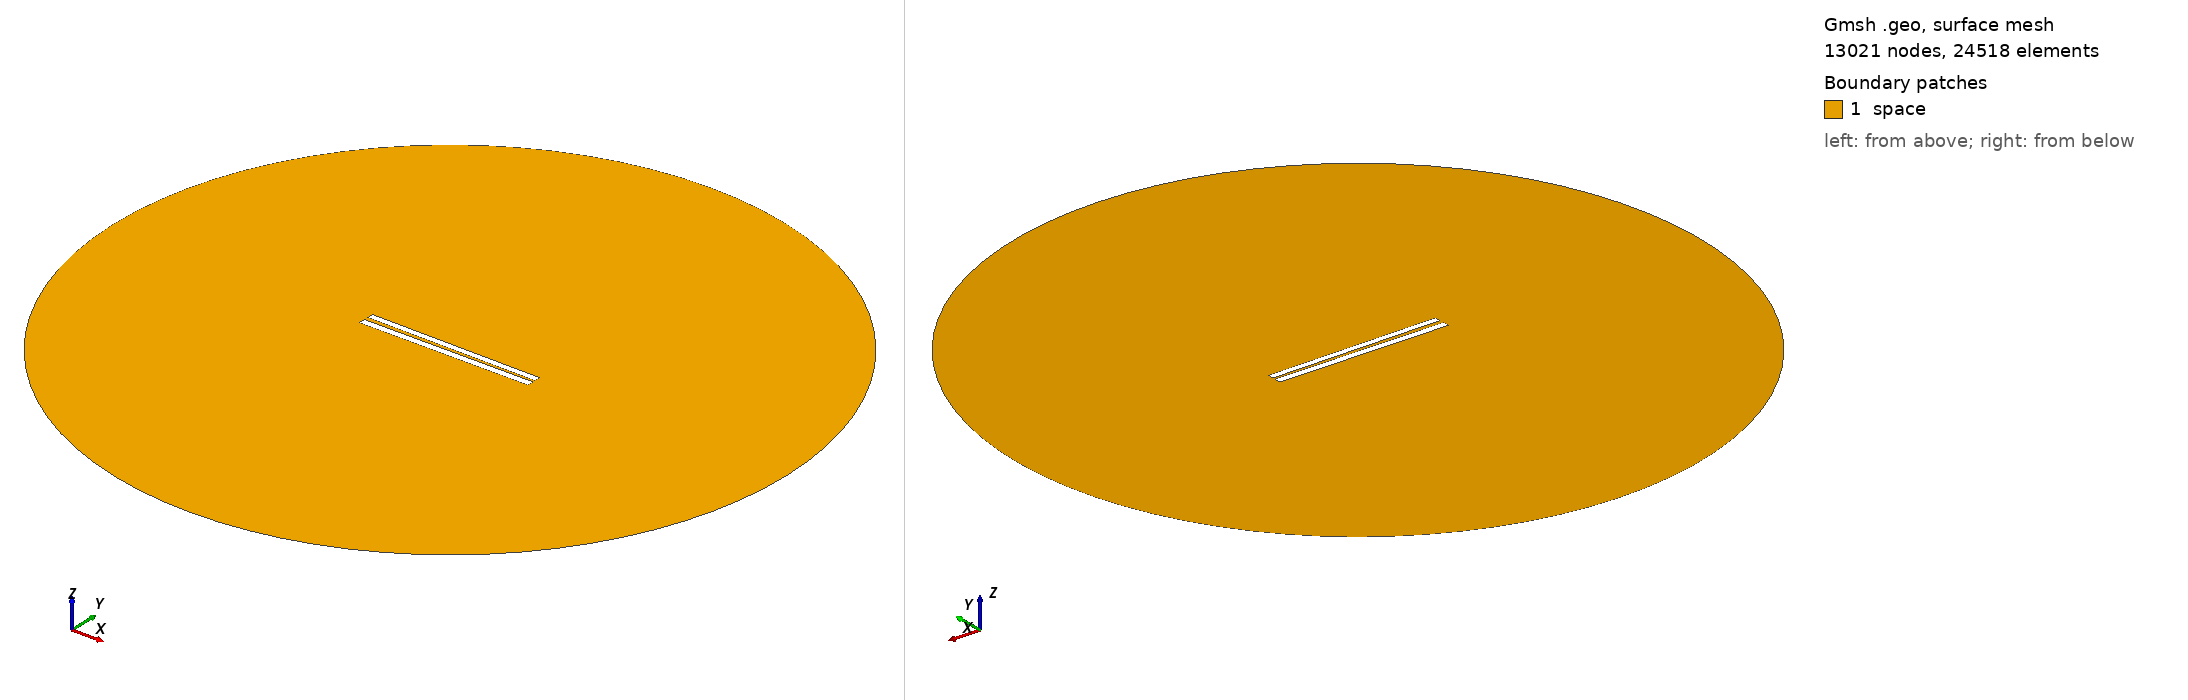

Gmsh geometry script, surface-meshed: 13021 nodes, 24518 surface elements. Boundary patches (legend numbers): 1 space. Left view from above one corner, right view from below the opposite corner. Legend entries are the model's physical surfaces. The drawing asked Gmsh for element sizes between 1% and 20% of the model's largest extent; the script's own settings can give other sizes.

=== 138.geo (drawn) ===
// Set the geometry kernel
SetFactory("OpenCASCADE");

//---------------------------------------
// Rectangles
//---------------------------------------

// Rectangle 1 (top)
Point(1) = {-49.84444444444444, 1.0722222222222222, 0, 1.0};
Point(2) = {49.84444444444444, 1.0722222222222222, 0, 1.0};
Point(3) = {49.84444444444444, 4.761111111111111, 0, 1.0};
Point(4) = {-49.84444444444444, 4.761111111111111, 0, 1.0};

Line(1) = {1, 2};
Line(2) = {2, 3};
Line(3) = {3, 4};
Line(4) = {4, 1};

Line Loop(1) = {1, 2, 3, 4};
Plane Surface(1) = {1};

Rotate { {0, 0, 1}, {0,  0.9166666666666666,  0}, -0.01 } {
  Surface{1};
}

// Rectangle 2 (bottom)
Point(5) = {-50,-0.9166666666666666, 0, 1.0};
Point(6) = { 50,-0.9166666666666666, 0, 1.0};
Point(7) = { 50,-4.916666666666667, 0, 1.0};
Point(8) = {-50,-4.916666666666667, 0, 1.0};

Line(5) = {5, 6};
Line(6) = {6, 7};
Line(7) = {7, 8};
Line(8) = {8, 5};

Line Loop(2) = {5, 6, 7, 8};
Plane Surface(2) = {2}; 


//---------------------------------------
// Circle
//---------------------------------------

// Define points
Point(9) = {0, 0, 0};        // Center
Point(10) = {200, 0, 0};     // Start point
Point(11) = {0, 200, 0};     // 90 degrees
Point(12) = {-200, 0, 0};    // 180 degrees
Point(13) = {0, -200, 0};    // 270 degrees

// Define circle arcs (each needs start, center, end)
Circle(9) = {10, 9, 11};
Circle(10) = {11, 9, 12};
Circle(11) = {12, 9, 13};
Circle(12) = {13, 9, 10};

// Define curve loop and surface if needed
Curve Loop(3) = {9, 10, 11, 12};
Surface(3) = {3};

// Subtract Rectangles from Circle
BooleanDifference{ Surface{3}; Delete; }{ Surface{1}; Surface{2}; Delete; }

//---------------------------------------
// Transfinite Lines and Surface
//---------------------------------------
r = 7;
Transfinite Line {1, 3} = 50*r Using Progression 1;
Transfinite Line {2, 4} = 2*r Using Progression 1;
Transfinite Line {5, 7} = 50*r Using Progression 1;
Transfinite Line {6, 8} = 2*r Using Progression 1;
Transfinite Line {9, 10, 11, 12} = 20 Using Progression 1;

//---------------------------------------
// Define Physical Groups
//---------------------------------------                

//--- Physical Curves
// Physical groups for boundaries
Physical Line("force_segment", 10) = {1};
Physical Line("upper_plate", 11) = {2, 3, 4};
Physical Line("lower_plate", 12) = {5, 6, 7, 8};
Physical Line("boundary", 20) = {9, 10, 11, 12};

//--- Physical Surfaces
Physical Surface("space", 30) = {3};

//---------------------------------------
// 6. Generate the Mesh
//---------------------------------------
Mesh 2;  // 2D mesh generation
